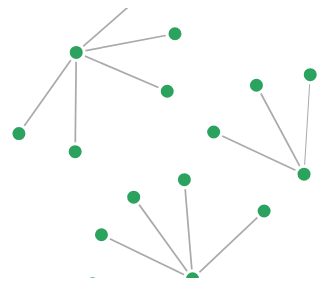
D3 v2 page, settled after 360 driven frames (6 s of simulated time); the page loaded 1 data file(s).



// Set the dimensions of the canvas / graph
var margin = {top: 30, right: 20, bottom: 30, left: 50},
    width = 600 - margin.left - margin.right,
    height = 270 - margin.top - margin.bottom;

var svg = d3.select("body")
    .append("svg")
        .attr("width", width + margin.left + margin.right)
        .attr("height", height + margin.top + margin.bottom)
    .append("g")
        .attr("transform",
              "translate(" + margin.left + "," + margin.top + ")");

var force = d3.layout.force()
    .gravity(.05)
    .distance(100)
    .charge(-100)
    .size([width, height]);

var div = d3.select("body").append("div")
    .attr("class", "tooltip")
    .style("opacity", 0);

var formatTime = d3.time.format("%e %B");

d3.json("graphFile.json", function(json) {
  force
      .nodes(json.nodes)
      .links(json.links)
      .start();

  var link = svg.selectAll(".link")
      .data(json.links)
    .enter().append("line")
      .attr("class", "link")
    .style("stroke-width", function(d) { return Math.sqrt(d.weight); });
/*
  var node = svg.selectAll(".node")
      .data(json.nodes)
    .enter().append("g")
      .attr("class", "node")
      .on("mouseover", mouseover)
      .on("mouseout", mouseout)
      .call(force.drag);
*/

  var node = svg.selectAll(".node")
      .data(json.nodes)
    .enter().append("g")
      .attr("class", "node")
      .on("mouseover", function(d) {
          d3.select(this).select("circle").transition()
              .duration(750)
              .attr("r", 16);
          div.transition()
              .duration(200)
              .style("opacity", .9);
          div.html(d.name)
              .style("left", (d3.event.pageX) + "px")
              .style("top", (d3.event.pageY - 28) + "px");
          })
      .on("mouseout", function(d) {
          d3.select(this).select("circle").transition()
              .duration(750)
              .attr("r", 8);
          div.transition()
              .duration(500)
              .style("opacity", 0);
          })
      .call(force.drag);


  node.append("circle")
      .attr("r",8);
/*
  node.append("text")
      .attr("dx", 12)
      .attr("dy", ".35em")
      .text(function(d) { return d.name });
*/


  force.on("tick", function() {
    link.attr("x1", function(d) { return d.source.x; })
        .attr("y1", function(d) { return d.source.y; })
        .attr("x2", function(d) { return d.target.x; })
        .attr("y2", function(d) { return d.target.y; });

    node.attr("transform", function(d) { return "translate(" + d.x + "," + d.y + ")"; });
  });


});

function mouseover() {
    d3.select(this).select("circle").transition()
        .duration(750)
        .attr("r", 16);
}

function mouseout() {
  d3.select(this).select("circle").transition()
      .duration(750)
      .attr("r", 8);
}

var bar = chart.selectAll("g")
    .data(data)
  .enter().append("g")
    .attr("transform", function(d, i) { return "translate(0," + i * barHeight + ")"; });

bar.append("rect")
    .attr("width", x)
    .attr("height", barHeight - 1);

bar.append("text")
    .attr("x", function(d) { return x(d) - 3; })
    .attr("y", barHeight / 2)
    .attr("dy", ".35em")
    .text(function(d) { return d; })




### data: graphFile.json
{
 "nodes": [
  {
   "name": "lce.sejong.ac.kr",
   "group": 1
  },
  {
   "name": "sce.sejong.ac.kr",
   "group": 1
  },
  {
   "name": "ce.sejong.ac.kr",
   "group": 1
  },
  {
   "name": "lpce.sejong.ac.kr",
   "group": 1
  },
  {
   "name": "210.107.232.104",
   "group": 2
  },
  {
   "name": "210.107.232.105",
   "group": 2
  },
  {
   "name": "210.107.232.101",
   "group": 2
  },
  {
   "name": "210.107.232.103",
   "group": 2
  },
  "... 8 more items"
 ],
 "links": [
  {
   "source": 0,
   "target": 1,
   "weight": 1
  },
  {
   "source": 0,
   "target": 2,
   "weight": 3
  },
  {
   "source": 0,
   "target": 3,
   "weight": 3
  },
  {
   "source": 4,
   "target": 5,
   "weight": 3
  },
  {
   "source": 5,
   "target": 6,
   "weight": 3
  },
  {
   "source": 5,
   "target": 7,
   "weight": 3
  },
  {
   "source": 5,
   "target": 8,
   "weight": 3
  },
  {
   "source": 5,
   "target": 9,
   "weight": 3
  },
  "... 5 more items"
 ]
}